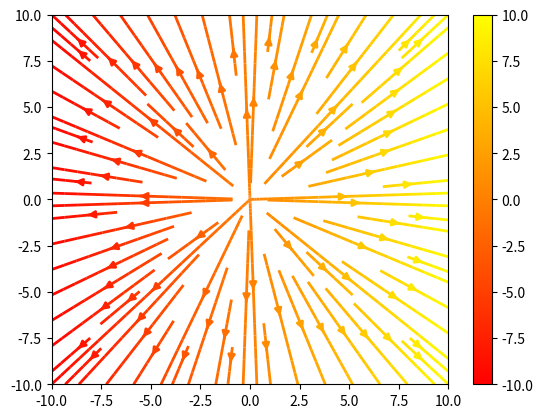

Reproduce this figure in Python.
import numpy as np 
import math 
import matplotlib.pyplot as plt 
from matplotlib.animation import FuncAnimation

id_m = np.array([[1, 0], 
                 [0, 1]])

def elliptical_matrix(a:float,b:float):
    return lambda t: math.exp(a*t) * np.array([[math.cos(b*t), -math.sin(b*t)], 
                                               [math.sin(b*t), math.cos(b*t)]])
def hyperbolic_matrix(a:float,b:float):
    return lambda t: math.exp(a*t) * np.array([[math.cosh(b*t), math.sinh(b*t)], 
                                               [math.sinh(b*t), math.cosh(b*t)]])
def parabolic_matrix(a:float,b:float):
    return lambda t: math.exp(a*t) * np.array([[1  , 0], 
                                               [b*t, 1]])
def scalar_matrix(a:float):
    return lambda t: math.exp(a*t) * np.array(id_m)

def dotEval(m:np.ndarray,w:np.ndarray):
    return lambda t: np.dot(m(t),w)

def morphGrid(t:float,x:np.ndarray,y:np.ndarray, m:np.ndarray)->list[np.ndarray]:
    new_x = []
    new_y = []
    for (a,b) in zip(x,y):
        for (c,d) in zip (a,b):
            v = np.dot(m(t), np.array([c,d]))
            new_x.append(v[0])
            new_y.append(v[1])
    new_x = np.array(new_x).reshape(x.shape)
    new_y = np.array(new_y).reshape(y.shape)
    return [new_x,new_y]

####################################################################

x,y = np.meshgrid(np.linspace(-10,10,10), np.linspace(-10,10,10))
u,v = morphGrid(0,x,y, parabolic_matrix(1,2))

fig, ax = plt.subplots()

strm = ax.streamplot(x, y, u, v, color=u, linewidth=2, cmap='autumn')

fig.colorbar(strm.lines)

def animate(i:float):
    ax.collections = [] # clear lines streamplot
    ax.patches = [] # clear arrowheads streamplot
    u,v = morphGrid(i*.1,x,y, parabolic_matrix(3,1))
    strm = ax.streamplot(x, y, u, v, color=u, linewidth=2, cmap='autumn')
    return strm

ani = FuncAnimation(fig, animate, frames = 200, interval=50, blit=False, repeat=True)
plt.show()

####################################################################
